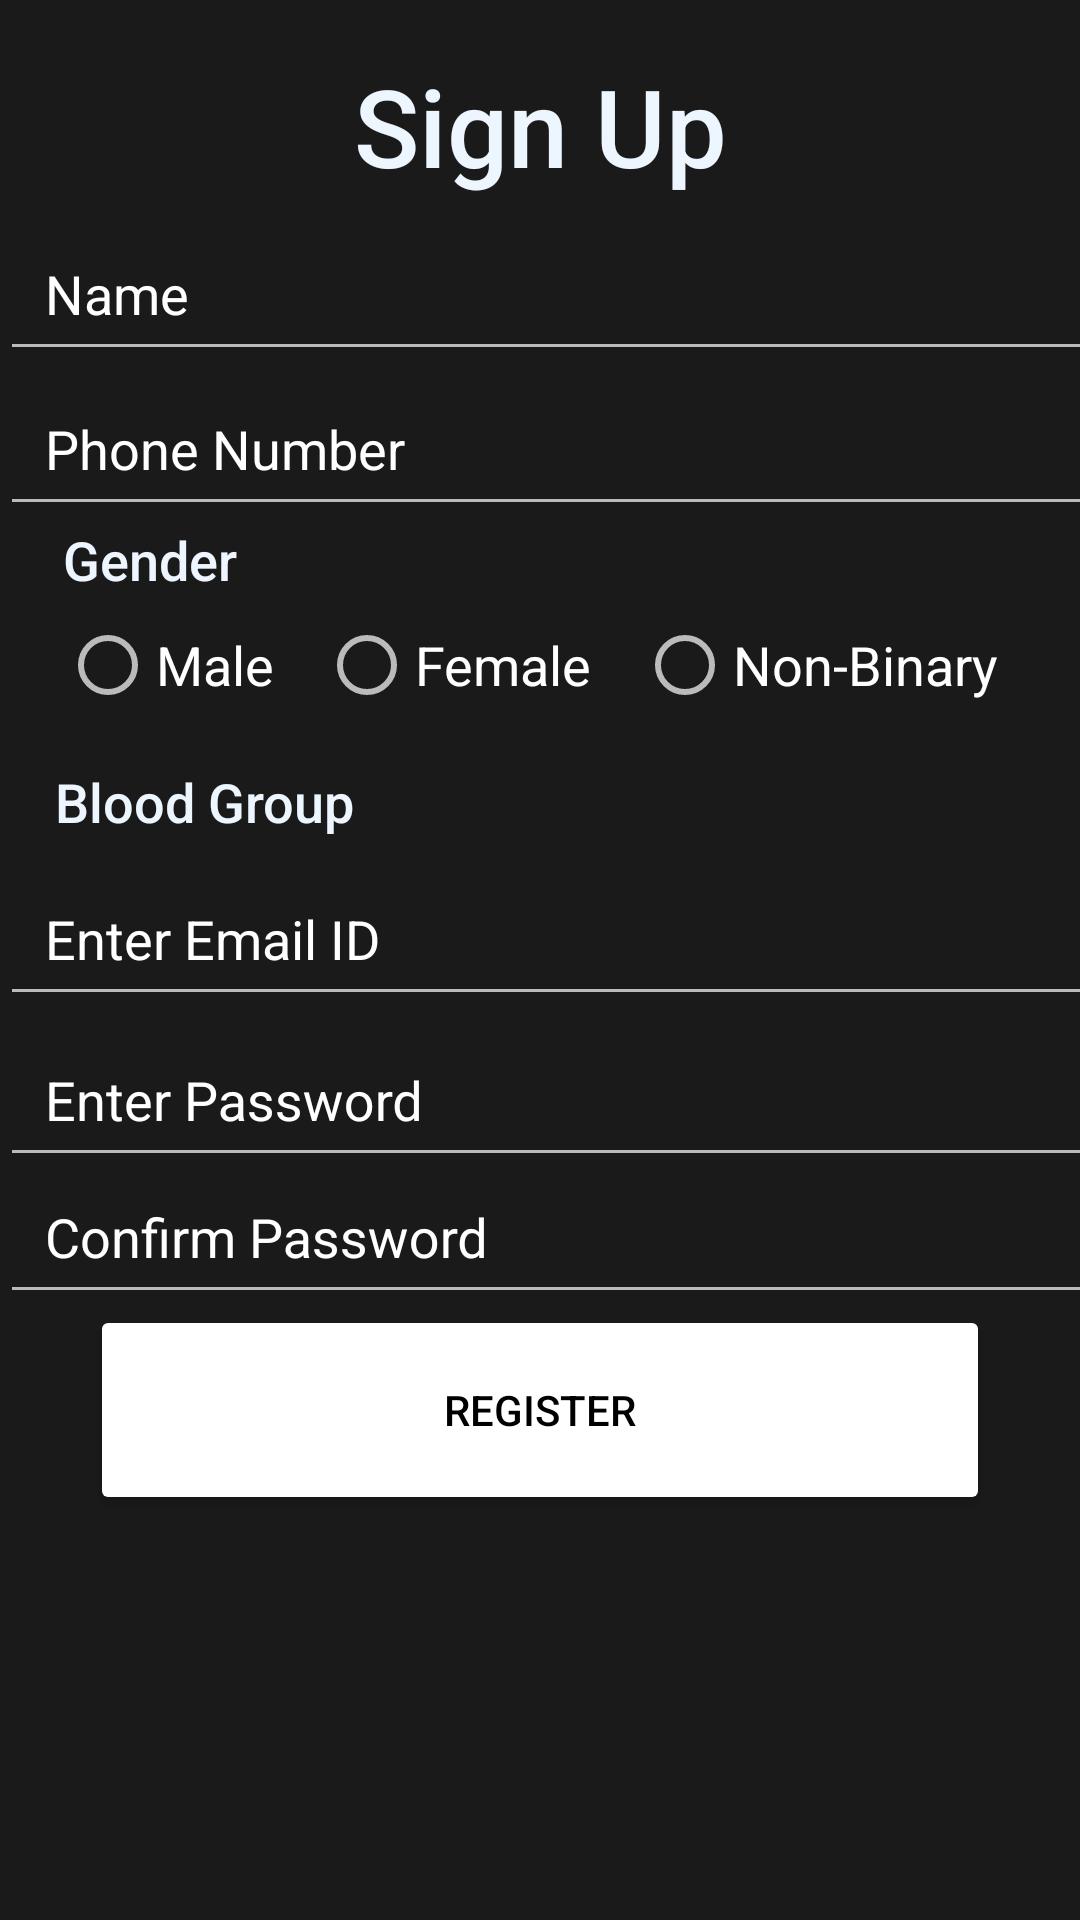

Here is an Android app screen rendered from its layout file. Give the layout XML and the strings, colors and styles it references.
<!-- AndroidManifest.xml: application theme Theme.Design.NoActionBar -->
<!-- res/layout/patient_signup.xml -->
<?xml version="1.0" encoding="utf-8"?>
<androidx.constraintlayout.widget.ConstraintLayout xmlns:android="http://schemas.android.com/apk/res/android"
    xmlns:app="http://schemas.android.com/apk/res-auto"
    xmlns:tools="http://schemas.android.com/tools"
    android:layout_width="match_parent"
    android:layout_height="match_parent"
    android:background="@color/black1"
    tools:context=".PatientActivitySignUp">

    <TextView
        android:id="@+id/signup_text"
        android:layout_width="wrap_content"
        android:layout_height="wrap_content"
        android:fontFamily="sans-serif-medium"
        android:gravity="center"
        android:text="@string/signup_patient_text"
        android:textColor="#EDF6FF"
        android:textSize="36sp"
        app:layout_constraintBottom_toBottomOf="parent"
        app:layout_constraintEnd_toEndOf="parent"
        app:layout_constraintStart_toStartOf="parent"
        app:layout_constraintTop_toTopOf="parent"
        app:layout_constraintVertical_bias="0.03" />

    <com.google.android.material.textfield.TextInputLayout
        android:id="@+id/patient_signup_name"
        android:layout_width="wrap_content"
        android:layout_height="wrap_content"
        android:hint="@string/name_register_page"
        android:textColorHint="@color/white"
        app:endIconMode="clear_text"
        app:endIconTint="@color/white"
        app:layout_constraintBottom_toBottomOf="parent"
        app:layout_constraintEnd_toEndOf="parent"
        app:layout_constraintHorizontal_bias=".2"
        app:layout_constraintStart_toStartOf="parent"
        app:layout_constraintTop_toTopOf="@id/signup_text"
        app:layout_constraintVertical_bias=".08">

        <EditText
            android:layout_width="380dp"
            android:layout_height="50dp"
            android:fontFamily="sans-serif"
            android:inputType="text"
            android:padding="15dp"
            android:textColor="@color/white" />
    </com.google.android.material.textfield.TextInputLayout>

    <com.google.android.material.textfield.TextInputLayout
        android:id="@+id/patient_signup_phoneNumber"
        android:layout_width="wrap_content"
        android:layout_height="wrap_content"
        android:hint="Phone Number"
        android:textColorHint="@color/white"
        app:endIconMode="clear_text"
        app:endIconTint="@color/white"
        app:layout_constraintBottom_toBottomOf="parent"
        app:layout_constraintEnd_toEndOf="parent"
        app:layout_constraintHorizontal_bias=".2"
        app:layout_constraintStart_toStartOf="parent"
        app:layout_constraintTop_toTopOf="@id/patient_signup_name"
        app:layout_constraintVertical_bias=".1">

        <EditText
            android:layout_width="380dp"
            android:layout_height="50dp"
            android:fontFamily="sans-serif"
            android:inputType="number"
            android:padding="15dp"
            android:textColor="@color/white" />
    </com.google.android.material.textfield.TextInputLayout>

    <TextView
        android:id="@+id/text_signup_gender"
        android:layout_width="wrap_content"
        android:layout_height="wrap_content"
        android:fontFamily="sans-serif-medium"
        android:text="@string/gender"
        android:textColor="#EDF6FF"
        android:textSize="18sp"
        app:layout_constraintBottom_toBottomOf="parent"
        app:layout_constraintEnd_toEndOf="parent"
        app:layout_constraintHorizontal_bias=".07"
        app:layout_constraintStart_toStartOf="parent"
        app:layout_constraintTop_toTopOf="@+id/patient_signup_phoneNumber"
        app:layout_constraintVertical_bias=".12" />

    <RadioGroup
        android:id="@+id/patient_signup_raidoGroup"
        android:layout_width="match_parent"
        android:layout_height="wrap_content"
        android:layout_marginStart="20dp"
        android:layout_marginTop="10dp"
        android:orientation="horizontal"
        app:layout_constraintBottom_toBottomOf="parent"
        app:layout_constraintEnd_toEndOf="parent"
        app:layout_constraintStart_toStartOf="parent"
        app:layout_constraintTop_toTopOf="@+id/text_signup_gender"
        app:layout_constraintVertical_bias=".05">

        <RadioButton
            android:layout_width="wrap_content"
            android:layout_height="wrap_content"
            android:text="@string/male_radioButton"
            android:textColor="@color/white"
            android:textSize="18sp" />

        <RadioButton
            android:layout_width="wrap_content"
            android:layout_height="wrap_content"
            android:layout_marginStart="15dp"
            android:text="@string/female_radioButton"
            android:textColor="@color/white"
            android:textSize="18sp" />

        <RadioButton
            android:layout_width="wrap_content"
            android:layout_height="wrap_content"
            android:layout_marginStart="15dp"
            android:text="@string/non_binary_radioButton"
            android:textColor="@color/white"
            android:textSize="18sp" />
    </RadioGroup>

    <TextView
        android:id="@+id/text_signup_bloodGroup"
        android:layout_width="wrap_content"
        android:layout_height="wrap_content"
        android:fontFamily="sans-serif-medium"
        android:text="@string/blood_group_text"
        android:textColor="#EDF6FF"
        android:textSize="18sp"
        app:layout_constraintBottom_toBottomOf="parent"
        app:layout_constraintEnd_toEndOf="parent"
        app:layout_constraintHorizontal_bias=".07"
        app:layout_constraintStart_toStartOf="parent"
        app:layout_constraintTop_toTopOf="@+id/patient_signup_raidoGroup"
        app:layout_constraintVertical_bias=".12" />

    <com.google.android.material.textfield.TextInputLayout
        android:id="@+id/patient_signup_email"
        android:layout_width="wrap_content"
        android:layout_height="wrap_content"
        android:hint="Enter Email ID"
        android:textColorHint="@color/white"
        app:endIconMode="clear_text"
        app:endIconTint="@color/white"
        app:layout_constraintBottom_toBottomOf="parent"
        app:layout_constraintEnd_toEndOf="parent"
        app:layout_constraintHorizontal_bias=".2"
        app:layout_constraintStart_toStartOf="parent"
        app:layout_constraintTop_toTopOf="@id/text_signup_bloodGroup"
        app:layout_constraintVertical_bias=".07">

        <EditText
            android:id="@+id/patient_signup_email_EditText"
            android:layout_width="380dp"
            android:layout_height="50dp"
            android:fontFamily="sans-serif"
            android:inputType="text"
            android:padding="15dp"
            android:textColor="@color/white" />
    </com.google.android.material.textfield.TextInputLayout>

    <com.google.android.material.textfield.TextInputLayout
        android:id="@+id/patient_signup_password"
        android:layout_width="wrap_content"
        android:layout_height="wrap_content"
        android:hint="Enter Password"
        android:textColorHint="@color/white"
        app:endIconMode="clear_text"
        app:endIconTint="@color/white"
        android:layout_marginTop="10dp"
        app:layout_constraintBottom_toBottomOf="parent"
        app:layout_constraintEnd_toEndOf="parent"
        app:layout_constraintHorizontal_bias=".2"
        app:layout_constraintStart_toStartOf="parent"
        app:layout_constraintTop_toTopOf="@id/patient_signup_email"
        app:layout_constraintVertical_bias=".15">

        <EditText
            android:id="@+id/patient_signup_password_EditText"
            android:layout_width="380dp"
            android:layout_height="50dp"
            android:fontFamily="sans-serif"
            android:inputType="text"
            android:padding="15dp"
            android:textColor="@color/white" />
    </com.google.android.material.textfield.TextInputLayout>

    <com.google.android.material.textfield.TextInputLayout
        android:id="@+id/patient_signup_confirmPassword"
        android:layout_width="wrap_content"
        android:layout_height="wrap_content"
        android:hint="Confirm Password"
        android:textColorHint="@color/white"
        app:endIconMode="clear_text"
        app:endIconTint="@color/white"
        android:layout_marginTop="10dp"
        app:layout_constraintBottom_toBottomOf="parent"
        app:layout_constraintEnd_toEndOf="parent"
        app:layout_constraintHorizontal_bias=".2"
        app:layout_constraintStart_toStartOf="parent"
        app:layout_constraintTop_toTopOf="@id/patient_signup_password"
        app:layout_constraintVertical_bias=".15">

        <EditText
            android:layout_width="380dp"
            android:layout_height="50dp"
            android:fontFamily="sans-serif"
            android:inputType="text"
            android:padding="15dp"
            android:textColor="@color/white" />
    </com.google.android.material.textfield.TextInputLayout>

    <Button
        android:id="@+id/patient_register_button"
        android:layout_width="300dp"
        android:layout_height="70dp"
        android:backgroundTint="@color/white"
        android:text="REGISTER"
        android:textColor="@color/black"
        app:layout_constraintBottom_toBottomOf="parent"
        app:layout_constraintEnd_toEndOf="parent"
        app:layout_constraintStart_toStartOf="parent"
        app:layout_constraintTop_toTopOf="@+id/patient_signup_confirmPassword"
        app:layout_constraintVertical_bias=".3" />



</androidx.constraintlayout.widget.ConstraintLayout>
<!-- resources referenced by this layout -->
<resources>
  <color name="black">#FF000000</color>
  <color name="black1">#1a1a1a</color>
  <color name="white">#FFFFFFFF</color>
  <string name="blood_group_text">Blood Group</string>
  <string name="female_radioButton">Female</string>
  <string name="gender">Gender</string>
  <string name="male_radioButton">Male</string>
  <string name="name_register_page">Name</string>
  <string name="non_binary_radioButton">Non-Binary</string>
  <string name="signup_patient_text">Sign Up</string>
</resources>
